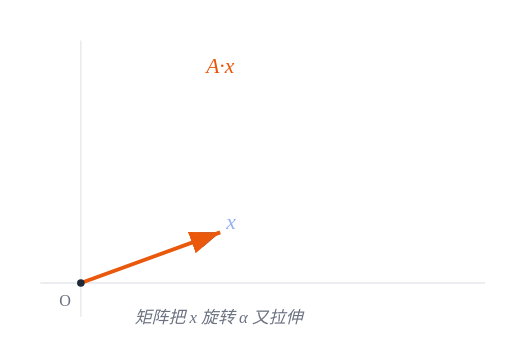
t = 0.00 s
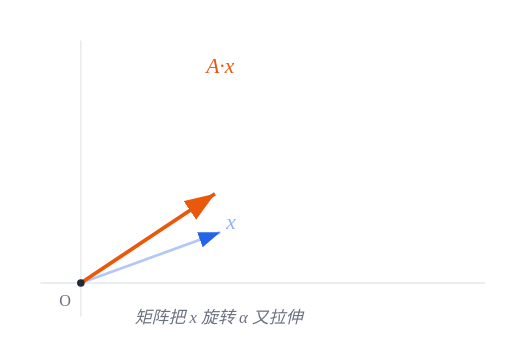
t = 0.50 s
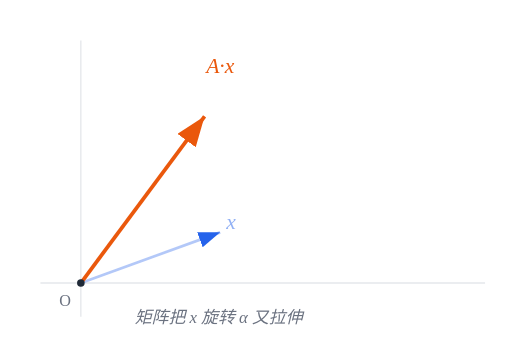
t = 1.50 s
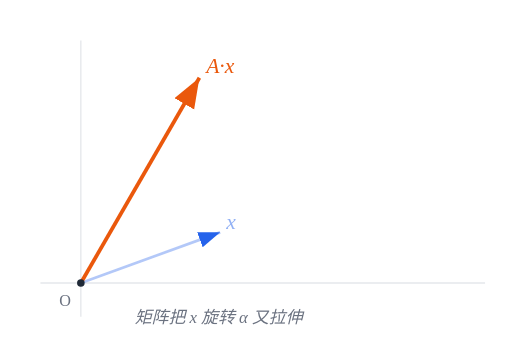
t = 2.00 s
t = 2.50 s: frame unchanged from t = 1.50 s, image omitted
t = 3.50 s: frame unchanged from t = 0.50 s, image omitted

The animated SVG that drew these frames (rendered in a browser with its animation timeline set to each time). Animation: 2 SMIL elements (animate=2); one cycle of 4.00 s, repeats indefinitely.

<?xml version="1.0" encoding="UTF-8"?>
<svg xmlns="http://www.w3.org/2000/svg" viewBox="0 0 380 250" width="285" height="187" font-family="Cambria, Georgia, 'Times New Roman', serif">
  <title>矩阵乘法 = 旋转 + 缩放（动画）</title>
  <desc>橙色向量在 x 与 A·x 之间连续形变，演示矩阵把 x 旋转 α 又拉伸。</desc>
  <style>
    .axis{color:#e5e7eb}.x{color:#2563eb}.y{color:#ea580c}.ink{color:#1f2937}.lbl{color:#374151}.dim{color:#6b7280}
    @media (prefers-color-scheme: dark){
      .axis{color:#334155}.x{color:#60a5fa}.y{color:#fb923c}.ink{color:#e5e7eb}.lbl{color:#e5e7eb}.dim{color:#9ca3af}
    }
  </style>
  <defs>
    <marker id="aX2" markerWidth="10" markerHeight="10" refX="8" refY="3" orient="auto"><path class="x" d="M0,0 L8,3 L0,6 Z" fill="currentColor"/></marker>
    <marker id="aY2" markerWidth="10" markerHeight="10" refX="8" refY="3" orient="auto"><path class="y" d="M0,0 L8,3 L0,6 Z" fill="currentColor"/></marker>
  </defs>
  <line class="axis" x1="30" y1="210" x2="360" y2="210" stroke="currentColor" stroke-width="1"/>
  <line class="axis" x1="60" y1="30" x2="60" y2="235" stroke="currentColor" stroke-width="1"/>
  <line class="x" x1="60" y1="210" x2="163.4" y2="172.4" stroke="currentColor" stroke-width="2" stroke-opacity="0.35" marker-end="url(#aX2)"/>
  <text class="x" x="168" y="170" font-size="16" font-style="italic" fill="currentColor" fill-opacity="0.5">x</text>
  <line class="y" x1="60" y1="210" x2="163.4" y2="172.4" stroke="currentColor" stroke-width="2.8" marker-end="url(#aY2)">
    <animate attributeName="x2" values="163.4;148;163.4" dur="4s" repeatCount="indefinite"/>
    <animate attributeName="y2" values="172.4;57.6;172.4" dur="4s" repeatCount="indefinite"/>
  </line>
  <text class="y" x="153" y="54" font-size="16" font-style="italic" fill="currentColor">A·x</text>
  <circle class="ink" cx="60" cy="210" r="2.8" fill="currentColor"/>
  <text class="dim" x="44" y="227" font-size="12" fill="currentColor">O</text>
  <text class="dim" x="100" y="240" font-size="12.5" font-style="italic" fill="currentColor">矩阵把 x 旋转 α 又拉伸</text>
</svg>
